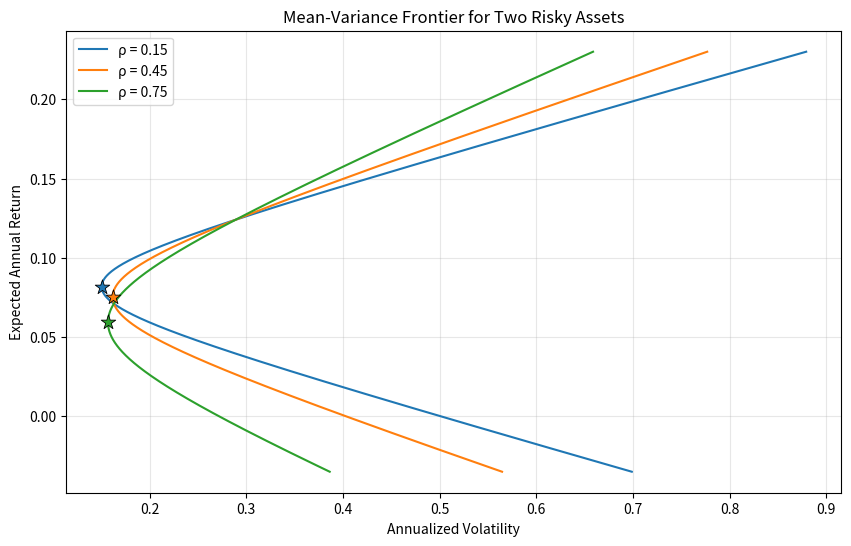

The script that saved this image:
import numpy as np
import matplotlib.pyplot as plt

# ==================== 参数设置 ====================
mu = np.array([0.071, 0.124])           # 期望年收益
sigma = np.array([0.163, 0.289])        # 年化波动率
rho_values = [0.15, 0.45, 0.75]         # 需要考察的相关系数
target_return = 0.10                    # 目标期望收益
w1_range = np.linspace(-2, 3, 5001)     # 资产1权重范围，足够覆盖完整前沿

# ==================== 初始化结果与画图 ====================
result = {}
plt.figure(figsize=(10, 6))

# ==================== 计算并绘制每个相关系数 ====================
for rho in rho_values:
    # 协方差矩阵及其逆
    cov12 = rho * sigma[0] * sigma[1]
    cov = np.array([[sigma[0]**2, cov12],
                    [cov12, sigma[1]**2]])
    inv_cov = np.linalg.inv(cov)
    ones = np.ones(2)

    # ----- 最小方差组合 (MVP) -----
    w_mvp = inv_cov @ ones / (ones @ inv_cov @ ones)
    mu_mvp = w_mvp @ mu
    vol_mvp = np.sqrt(w_mvp @ cov @ w_mvp)

    # 存储 rho=0.45 的结果
    if rho == 0.45:
        result['mvp_vol_at_rho45'] = vol_mvp

        # 用于目标收益计算的两基金分离参数
        A = ones @ inv_cov @ ones
        B = mu @ inv_cov @ ones
        C = mu @ inv_cov @ mu
        D = A * C - B**2
        var_target = (A * target_return**2 - 2 * B * target_return + C) / D
        vol_target = np.sqrt(var_target)
        result['frontier_vol_at_target'] = vol_target

    # ----- 生成均值-方差前沿曲线 -----
    # 权重：w1 为资产1比例，资产2比例为 1-w1
    ret = mu[1] + w1_range * (mu[0] - mu[1])   # 组合期望收益
    var = (w1_range**2 * sigma[0]**2 +
           (1 - w1_range)**2 * sigma[1]**2 +
           2 * w1_range * (1 - w1_range) * cov12)
    vol = np.sqrt(var)                         # 组合波动率

    # 绘制前沿线
    plt.plot(vol, ret, label=f'ρ = {rho}')

    # 在曲线上标出最小方差组合
    plt.scatter(vol_mvp, mu_mvp, marker='*', s=120,
                edgecolors='black', linewidths=0.6, zorder=5)

# ==================== 图形美化与保存 ====================
plt.xlabel('Annualized Volatility')
plt.ylabel('Expected Annual Return')
plt.title('Mean-Variance Frontier for Two Risky Assets')
plt.legend()
plt.grid(True, alpha=0.3)

figure_path = 'mean_variance_frontier.png'
plt.savefig(figure_path, dpi=150, bbox_inches='tight')
result['figure_path'] = figure_path

# ==================== 输出结果 ====================
print(result)
